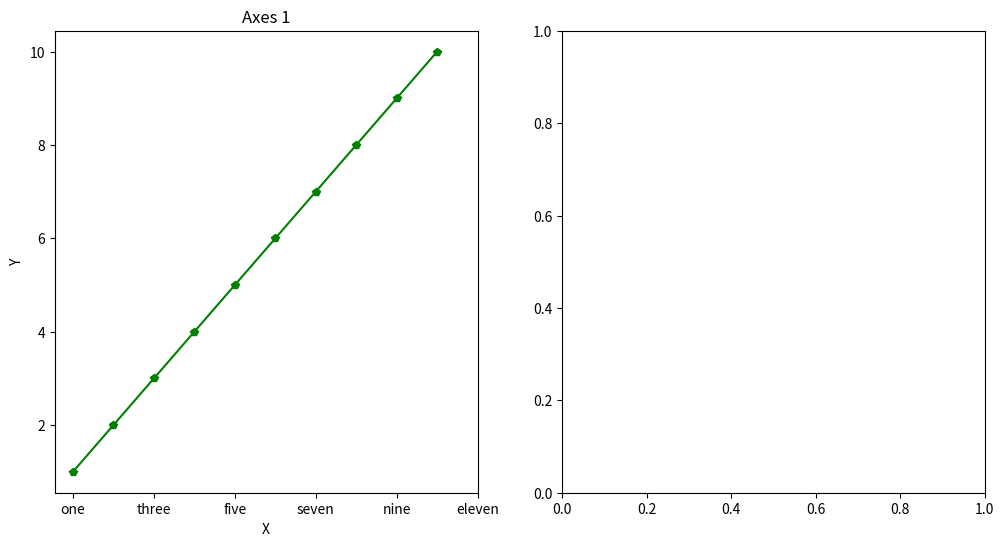

Reproduce this figure in Python.
import matplotlib.pyplot as plt
import numpy as np

x = np.arange(1, 11)
y = np.arange(1, 11)

fig, ax = plt.subplots(1, 2, figsize=(12,6))

ax[0].plot(x, y, color='g', marker='p')
ax[0].set_xlabel('X')
ax[0].set_ylabel('Y')
ax[0].set_title('Axes 1')
ax[0].set_xticks([1,3,5,7,9,11])
ax[0].set_xticklabels(['one','three','five','seven',
                       'nine','eleven'])